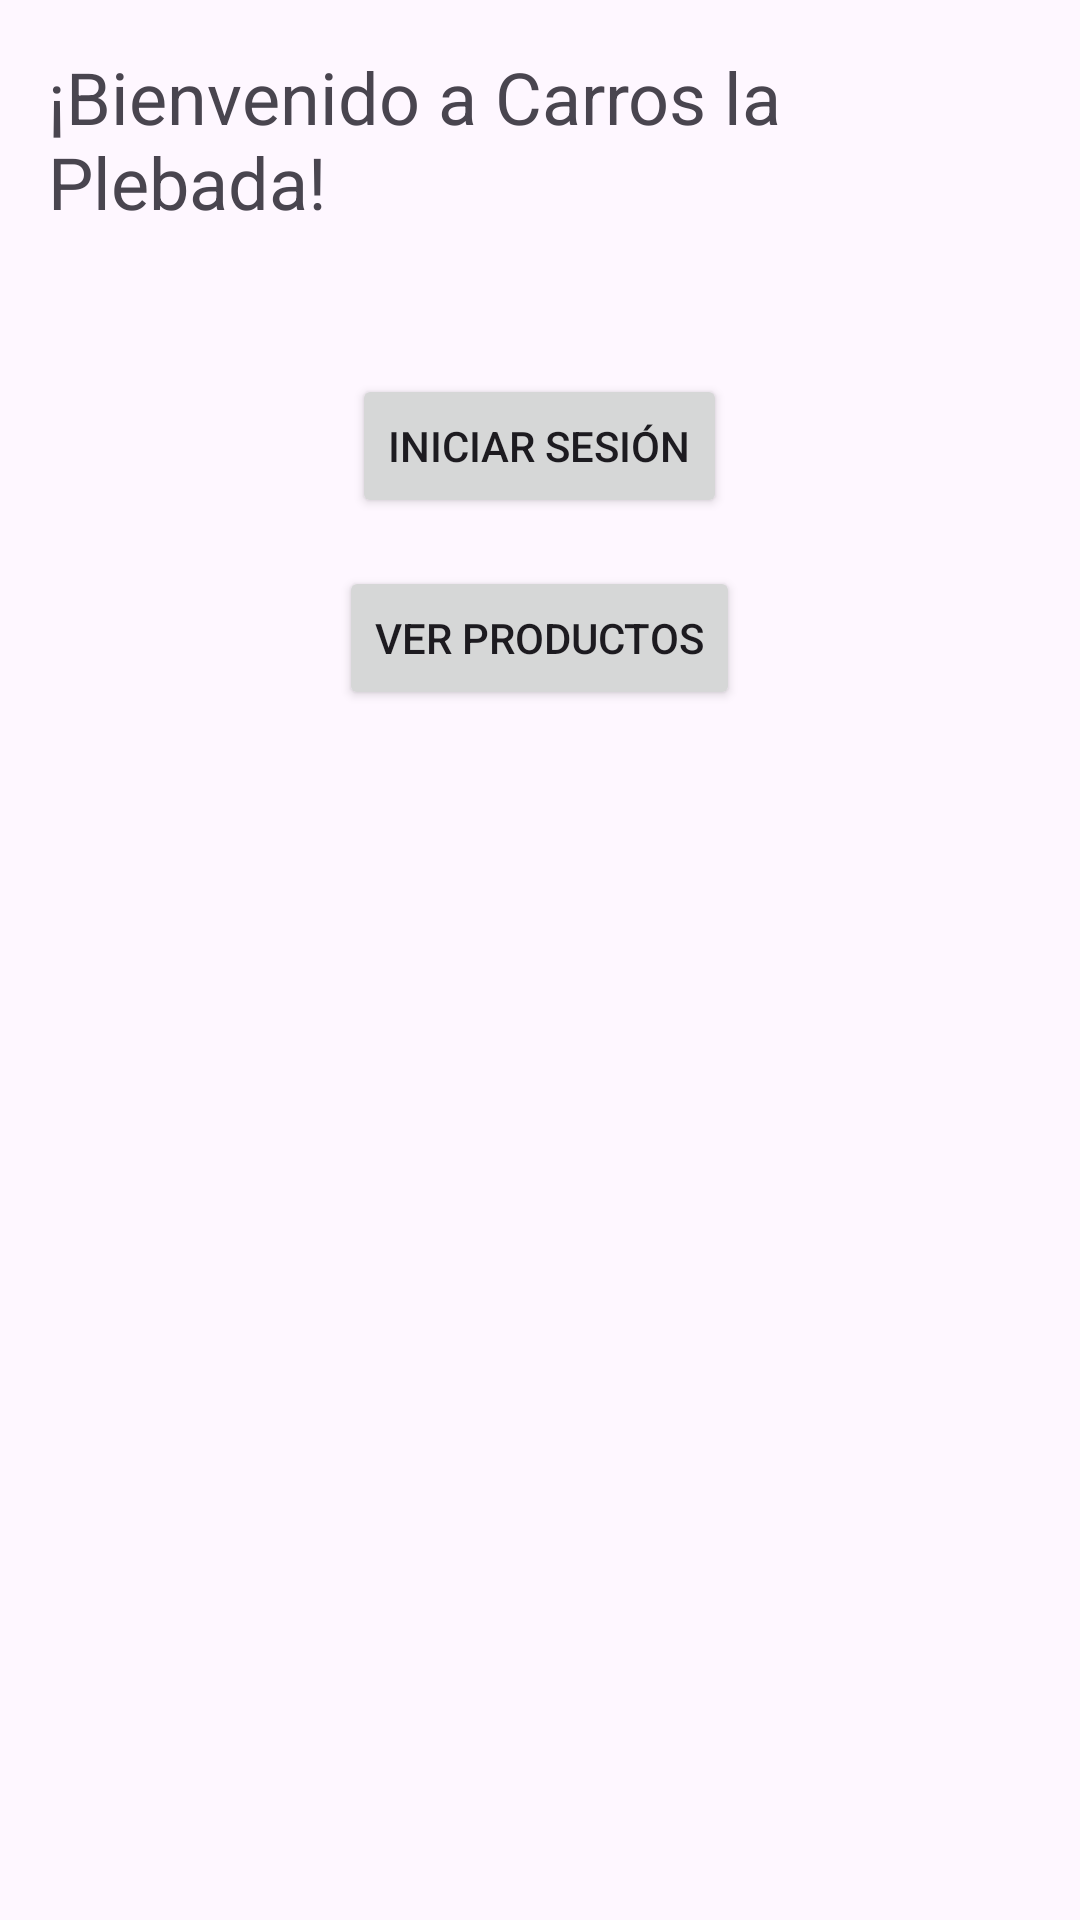

The Android layout XML behind this screen, and the referenced resources:
<!-- AndroidManifest.xml: application theme Theme.AppCoches -->
<!-- res/layout/activity_main.xml -->
<RelativeLayout xmlns:android="http://schemas.android.com/apk/res/android"
    xmlns:tools="http://schemas.android.com/tools"
    android:layout_width="match_parent"
    android:layout_height="match_parent"
    android:paddingLeft="16dp"
    android:paddingTop="16dp"
    android:paddingRight="16dp"
    android:paddingBottom="16dp"
    tools:context=".MainActivity">

    <TextView
        android:id="@+id/welcomeMessage"
        android:layout_width="wrap_content"
        android:layout_height="wrap_content"
        android:text="¡Bienvenido a Carros la Plebada!"
        android:textSize="24sp"
        android:layout_centerHorizontal="true"
        android:layout_marginBottom="32dp" />

    <Button
        android:id="@+id/loginButton"
        android:layout_width="wrap_content"
        android:layout_height="wrap_content"
        android:text="Iniciar Sesión"
        android:layout_below="@id/welcomeMessage"
        android:layout_centerHorizontal="true"
        android:layout_marginTop="16dp"
        android:onClick="onLoginButtonClick" />

    <Button
        android:id="@+id/viewProductsButton"
        android:layout_width="wrap_content"
        android:layout_height="wrap_content"
        android:text="Ver Productos"
        android:layout_below="@id/loginButton"
        android:layout_centerHorizontal="true"
        android:layout_marginTop="16dp"
        android:onClick="onViewProductsButtonClick" />

</RelativeLayout>
<!-- resources referenced by this layout -->
<resources>
  <style name="Theme.AppCoches" parent="Base.Theme.AppCoches" />
  <style name="Base.Theme.AppCoches" parent="Theme.Material3.DayNight.NoActionBar">
          
          
      </style>
</resources>
